Run: headless pygame with SDL's dummy video driver; simulated clock (each Clock.tick advances the game by its frame time, no real sleeping); random seed 0; keys injected as events and as key.get_pressed() state; no mouse input.
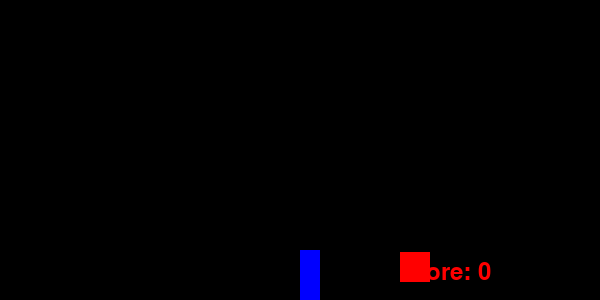
Frame 1 of 4 · flips 1–60 · no input
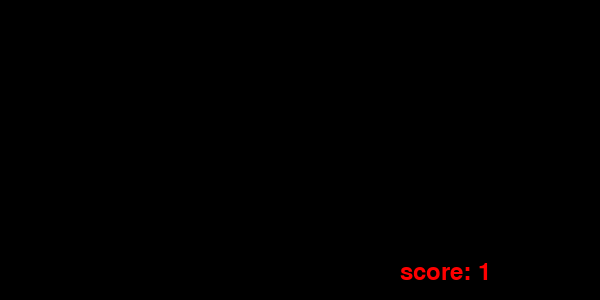
Frame 2 of 4 · flips 61–180 · tapped SPACE, RETURN · held RIGHT (→), D
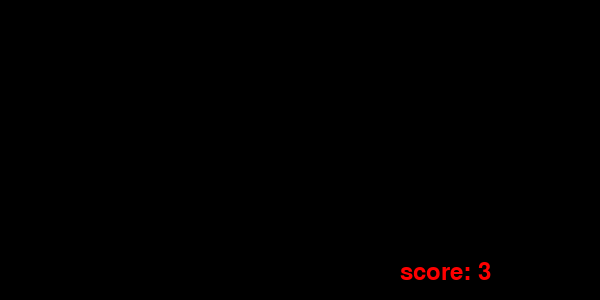
Frame 3 of 4 · flips 181–300 · held DOWN (↓), S
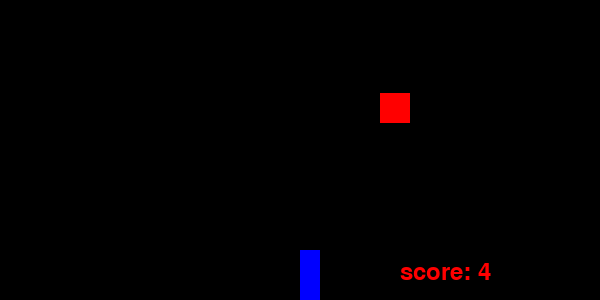
Frame 4 of 4 · flips 301–420 · held LEFT (←), A, UP (↑), W

The pygame program that drew these frames:

import sys
import random
import pygame
pygame.init()

fps = 30
WINDOW_HEIGHT = 300
WINDOW_WIDTH = 600

enemyList = []
wasbool = False

screen = pygame.display.set_mode([WINDOW_WIDTH, WINDOW_HEIGHT])
clock = pygame.time.Clock()

scoreFont = pygame.font.SysFont("monospace", 35)

class Enemy:
    def __init__(self, x, y):
        self.x = x
        self.y = y
        self.color = (255,0,0)
        self.height = 30
        self.width = 30
        self.speed = 10


class Player:
    def __init__(self, x, y, color):
        self.x = x
        self.y = y
        self.color = color
        self.crouchHeight = 30
        self.standHeight = 50
        self.height = self.standHeight
        self.width = 20
        self.speed = 5
        self.score = 0
        
        self.jumpCount = 0
        self.jumping = False
        self.jumpMult = 3
        self.jumpList = [6,6,6,6,6,4,4,4,4,2,2,2,1,1,0,-1,-1,-2,-2,-2,-4,-4,-4,-4,-6,-6,-6,-6,-6]
        
        self.heldLeft = False
        self.heldRight = False
        self.crouch = False
        
        
    def special_move_handler(self):
        if self.jumping and not self.crouch:
            self.y -= self.jumpMult * self.jumpList[self.jumpCount]
            self.jumpCount += 1
            if self.jumpCount > len(self.jumpList)-1:
                self.jumpCount = 0
                self.jumping = False
                
    def movePlayer(self):
        if self.heldLeft == True:
            self.x -= self.speed
        if self.heldRight == True:
            self.x += self.speed

player = Player(WINDOW_WIDTH/2,WINDOW_HEIGHT-50,(255,0,0))

def dropEnemies(enemyList):
    if random.random() < 0.01:
        if len(enemyList) < 8:
            x_pos = WINDOW_WIDTH
            y_pos = random.randint(0, WINDOW_HEIGHT - 10)
            enemyList.append(Enemy(x_pos, y_pos))

def drawEnemies(enemyList):
    for enemy in enemyList:
        pygame.draw.rect(screen, enemy.color, [enemy.x, enemy.y, enemy.width, enemy.height])

def updateEnemies(enemyList, player):
    for idx, enemy in enumerate(enemyList):
        enemy.x -= enemy.speed
        if enemy.x < 0:
            enemyList.pop(idx)
            player.score += 1

def collisionHandler(player, enemyList):
    keepRunning = True
    for enemy in enemyList:
        if (player.x < enemy.x + enemy.width and player.x + player.width > enemy.x and player.y < enemy.y + enemy.height and player.y + player.height > enemy.y):
            keepRunning = False
    
    if keepRunning:
        return True
    if not keepRunning:
        return False

running = True
while running:

    for event in pygame.event.get():
        if event.type == pygame.QUIT:
            running = False
            
        if event.type == pygame.KEYDOWN:
            
            if event.key == pygame.K_a:
                player.heldLeft = True
            if event.key == pygame.K_d:
                player.heldRight = True
            if event.key == pygame.K_s and not player.jumping: 
                player.height = player.crouchHeight
                player.y = player.y + player.standHeight - player.crouchHeight
                player.crouch = True
            if (event.key == pygame.K_SPACE or event.key == pygame.K_w) and not player.crouch:
                player.jumping = True
                
        if event.type == pygame.KEYUP:
            
            if event.key == pygame.K_a:
                player.heldLeft = False
            if event.key == pygame.K_d:
                player.heldRight = False
            if event.key == pygame.K_s and not player.jumping:
                player.height = player.standHeight
                player.y = player.y + player.crouchHeight - player.standHeight
                player.crouch = False
                
        for e in pygame.event.get():
            pass
    
    screen.fill((0,0,0))

    player.special_move_handler()
    player.movePlayer()
    pygame.draw.rect(screen, (0, 0, 255), (int(player.x), int(player.y), int(player.width), int(player.height)))
    
    dropEnemies(enemyList)
    updateEnemies(enemyList, player)
    drawEnemies(enemyList)
    
    running = collisionHandler(player, enemyList)
    
    text = "score: " + str(player.score)
    label = scoreFont.render(text, 1, (255,0,0))
    screen.blit(label, (WINDOW_WIDTH-200, WINDOW_HEIGHT-40))
    
    clock.tick(fps)
    
    # Flip the display
    pygame.display.flip()
pygame.quit()
